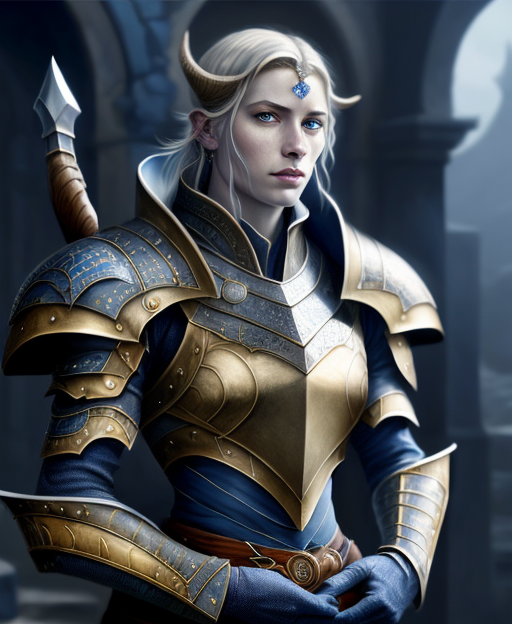
Generation parameters embedded in this image by AUTOMATIC1111 Stable Diffusion web UI or a fork of it (Forge, ...) (PNG 'parameters' text chunk):
half length portrait of 
A female dragonborn paladin, scales of deep blue, a watchful guard in the royal army.
clothed, d&d, (fantasy:1.2), high quality, digital art,  (insanely detailed:1) <lora:add_detail:0.3>
Negative prompt:  EasyNegativeV2, zoomed out, nsfw, naked
Steps: 20, Sampler: DPM++ 2S a Karras, CFG scale: 7, Seed: 2774707778, Size: 512x624, Model hash: bb7e29def5, Model: rpg_v5, Lora hashes: "add_detail: 7c6bad76eb54", TI hashes: "EasyNegativeV2: 339cc9210f70", Version: 1.5.1